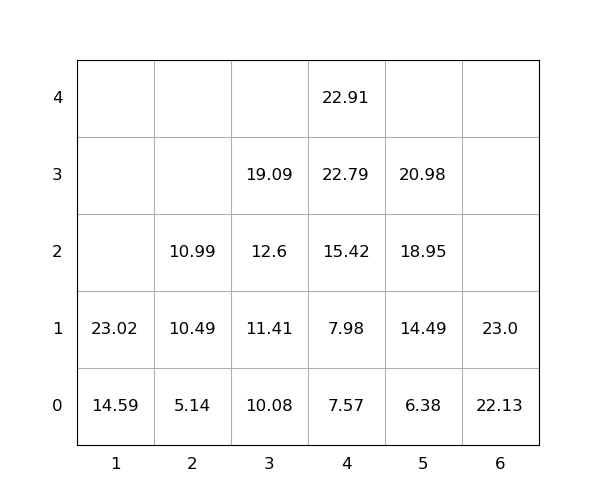

Data behind this chart, as committed beside it:
idx, loc_x, loc_y, loc_z, weight, seq, emerg, reloc, size(ft)
1, 1, 0, 0, 14.59, 0, 0, 0, 20
2, 4, 0, 0, 7.57, 0, 0, 0, 20
3, 1, 0, 1, 23.02, 0, 0, 0, 20
4, 4, 0, 1, 7.98, 0, 0, 0, 20
5, 3, 0, 0, 10.08, 0, 0, 0, 20
6, 4, 0, 2, 15.42, 1, 0, 0, 20
7, 4, 0, 3, 22.79, 2, 0, 0, 20
8, 6, 0, 0, 22.13, 3, 0, 0, 20
9, 5, 0, 0, 6.38, 4, 0, 0, 20
10, 2, 0, 0, 5.14, 5, 0, 0, 20
11, 5, 0, 1, 14.49, 6, 0, 0, 20
12, 6, 0, 1, 23.0, 7, 0, 0, 20
13, 4, 0, 4, 22.91, 8, 0, 0, 20
14, 3, 0, 1, 11.41, 9, 0, 0, 20
15, 3, 0, 2, 12.6, 10, 0, 0, 20
16, 3, 0, 3, 19.09, 11, 0, 0, 20
17, 2, 0, 1, 10.49, 12, 0, 0, 20
18, 5, 0, 2, 18.95, 13, 0, 0, 20
19, 2, 0, 2, 10.99, 14, 0, 0, 20
20, 5, 0, 3, 20.98, 15, 0, 0, 20
